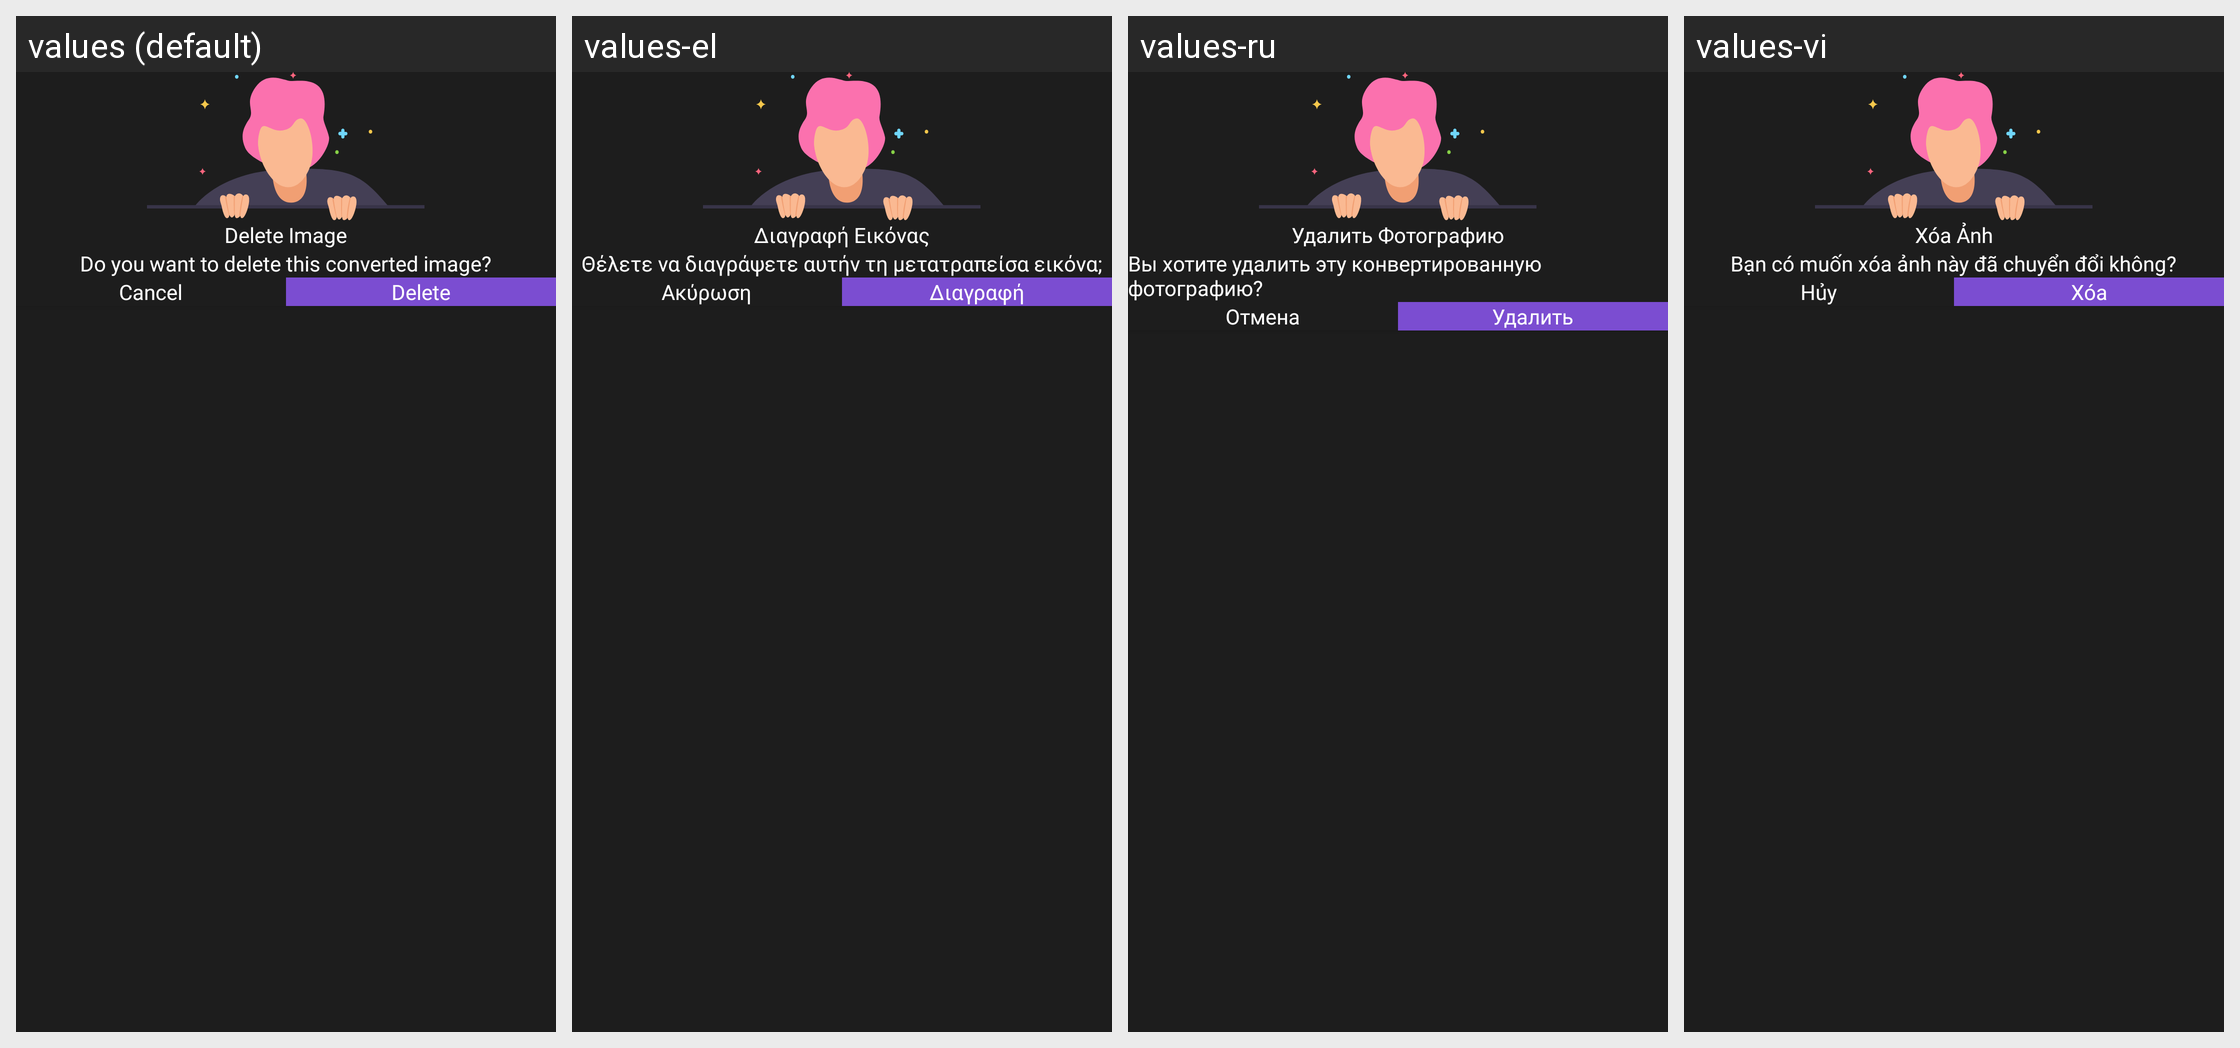

Strings drawn on this Android screen and how each of the app's shown locales translates them:
Android screen res/layout/layout_bottom_sheet_delete_image.xml rendered under 4 locales, left to right: values (default), values-el, values-ru, values-vi. Device: Nexus 5 (rendered at 1080×1920; each locale shown at half size, 540×960, under a caption strip naming it); theme Theme.MaterialComponents.DayNight.NoActionBar.
Other locales in the repository, not shown: values-af, values-ar, values-cs, values-de, values-es, values-fr, values-hi, values-in, values-it, values-ja, values-ko, values-ms, values-nl, values-no, values-pt, values-th, values-tr, values-zh.
Strings drawn on this screen, with the default value and each locale's value (text and hints the layout hard-codes, and strings that could not be matched under every locale, appear in the picture but are not listed):

del_img_header
  values: Delete Image
  values-el: Διαγραφή Εικόνας
  values-ru: Удалить Фотографию
  values-vi: Xóa Ảnh

del_img_msg
  values: Do you want to delete this converted image?
  values-el: Θέλετε να διαγράψετε αυτήν τη μετατραπείσα εικόνα;
  values-ru: Вы хотите удалить эту конвертированную фотографию?
  values-vi: Bạn có muốn xóa ảnh này đã chuyển đổi không?

cancel_label
  values: Cancel
  values-el: Ακύρωση
  values-ru: Отмена
  values-vi: Hủy

delete_label
  values: Delete
  values-el: Διαγραφή
  values-ru: Удалить
  values-vi: Xóa
